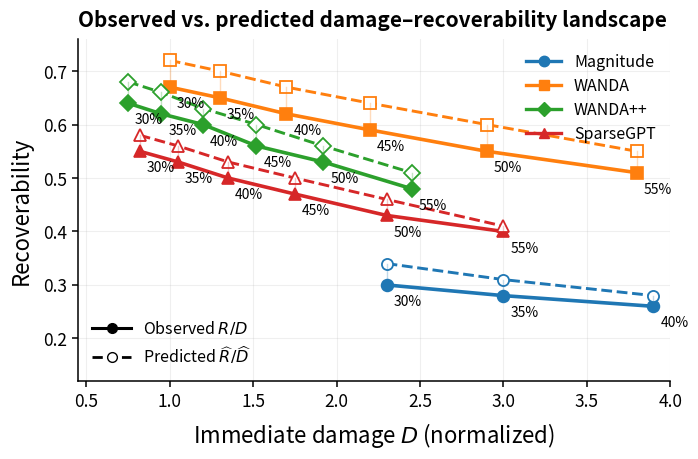

Reproduce this figure in Python.
import pandas as pd
import matplotlib.pyplot as plt
from matplotlib.lines import Line2D


# ============================================================
# Data
# ============================================================

rows = [
    (30, "Magnitude", 2.30, 0.30, 0.34),
    (30, "WANDA", 1.00, 0.67, 0.72),
    (30, "WANDA++", 0.75, 0.64, 0.68),
    (30, "SparseGPT", 0.82, 0.55, 0.58),

    (35, "Magnitude", 3.00, 0.28, 0.31),
    (35, "WANDA", 1.30, 0.65, 0.70),
    (35, "WANDA++", 0.95, 0.62, 0.66),
    (35, "SparseGPT", 1.05, 0.53, 0.56),

    (40, "Magnitude", 3.90, 0.26, 0.28),
    (40, "WANDA", 1.70, 0.62, 0.67),
    (40, "WANDA++", 1.20, 0.60, 0.63),
    (40, "SparseGPT", 1.35, 0.50, 0.53),

    (45, "Magnitude", 5.00, 0.23, 0.24),
    (45, "WANDA", 2.20, 0.59, 0.64),
    (45, "WANDA++", 1.52, 0.56, 0.60),
    (45, "SparseGPT", 1.75, 0.47, 0.50),

    (50, "Magnitude", 6.40, 0.20, 0.20),
    (50, "WANDA", 2.90, 0.55, 0.60),
    (50, "WANDA++", 1.92, 0.53, 0.56),
    (50, "SparseGPT", 2.30, 0.43, 0.46),

    (55, "Magnitude", 8.00, 0.17, 0.16),
    (55, "WANDA", 3.80, 0.51, 0.55),
    (55, "WANDA++", 2.45, 0.48, 0.51),
    (55, "SparseGPT", 3.00, 0.40, 0.41),
]

df = pd.DataFrame(
    rows,
    columns=["Sparsity", "Method", "D", "Observed", "Predicted"],
)

df = df[df["D"] <= 4]


# ============================================================
# Methods / markers
# ============================================================

methods = [
    "Magnitude",
    "WANDA",
    "WANDA++",
    "SparseGPT",
]

markers = {
    "Magnitude": "o",
    "WANDA": "s",
    "WANDA++": "D",
    "SparseGPT": "^",
}


# ============================================================
# Paper-style matplotlib settings
# ============================================================

plt.rcParams.update({
    "font.size": 13.5,

    "axes.labelsize": 16,
    "axes.titlesize": 15,

    "xtick.labelsize": 12.5,
    "ytick.labelsize": 12.5,

    "legend.fontsize": 11.5,
    "legend.title_fontsize": 11.5,

    # Better PDF font embedding
    "pdf.fonttype": 42,
    "ps.fonttype": 42,
})


# ============================================================
# Figure
# ============================================================

fig, ax = plt.subplots(
    figsize=(7.2, 4.8)
)


# ============================================================
# Plot trajectories
# ============================================================

for method in methods:

    g = (
        df[df["Method"] == method]
        .sort_values("Sparsity")
    )

    # ----------------------------
    # Observed
    # ----------------------------

    obs_line, = ax.plot(
        g["D"],
        g["Observed"],
        marker=markers[method],
        linewidth=2.6,
        markersize=8.5,
        markeredgewidth=1.2,
        label=method,
    )

    c = obs_line.get_color()

    # ----------------------------
    # Predicted
    # ----------------------------

    ax.plot(
        g["D"],
        g["Predicted"],
        marker=markers[method],
        linewidth=2.1,
        markersize=8.0,
        markeredgewidth=1.3,
        linestyle="--",
        markerfacecolor="white",
        markeredgecolor=c,
        color=c,
    )

    # ----------------------------
    # Correspondence connectors
    # ----------------------------

    for _, r in g.iterrows():

        ax.plot(
            [r["D"], r["D"]],
            [r["Observed"], r["Predicted"]],
            linewidth=1.0,
            alpha=0.28,
            color=c,
        )


# ============================================================
# Sparsity labels
# ============================================================

for _, r in df.iterrows():

    ax.annotate(
        f"{int(r['Sparsity'])}%",
        xy=(r["D"], r["Observed"]),
        xytext=(5, -12),
        textcoords="offset points",
        fontsize=10.0,
        ha="left",
        va="center",
    )


# ============================================================
# Method legend
# ============================================================

method_handles = []

for method in methods:

    line = next(
        l for l in ax.get_lines()
        if l.get_label() == method
    )

    method_handles.append(
        Line2D(
            [0], [0],
            color=line.get_color(),
            marker=markers[method],
            linewidth=2.4,
            markersize=7.5,
            label=method,
        )
    )


leg1 = ax.legend(
    handles=method_handles,
    loc="upper right",
    frameon=False,
    title="",
    handlelength=2.2,
    labelspacing=0.45,
)

ax.add_artist(leg1)


# ============================================================
# Style legend
# ============================================================

style_handles = [
    Line2D(
        [0], [0],
        color="black",
        linestyle="-",
        marker="o",
        linewidth=2.2,
        markersize=7,
        label=r"Observed $R/D$",
    ),
    Line2D(
        [0], [0],
        color="black",
        linestyle="--",
        marker="o",
        markerfacecolor="white",
        linewidth=2.0,
        markersize=7,
        label=r"Predicted $\widehat{R}/\widehat{D}$",
    ),
]

ax.legend(
    handles=style_handles,
    loc="lower left",
    frameon=False,
    handlelength=2.4,
    labelspacing=0.45,
)


# ============================================================
# Axes labels
# ============================================================

ax.set_xlabel(
    r"Immediate damage $D$ (normalized)",
    fontsize=16,
    labelpad=7,
)

ax.set_ylabel(
    "Recoverability",
    fontsize=16,
    labelpad=7,
)


# ============================================================
# Title
# ============================================================

ax.set_title(
    "Observed vs. predicted damage–recoverability landscape",
    loc="left",
    fontsize=15,
    fontweight="bold",
    pad=9,
)


# ============================================================
# Axis limits / ticks
# ============================================================

ax.set_xlim(0.45, 4.0)
ax.set_ylim(0.12, 0.76)

ax.tick_params(
    axis="both",
    which="major",
    labelsize=12.5,
    width=1.1,
    length=4.5,
)


# ============================================================
# Grid
# ============================================================

ax.grid(
    True,
    alpha=0.20,
    linewidth=0.8,
)

ax.set_axisbelow(True)


# ============================================================
# Spines
# ============================================================

ax.spines["top"].set_visible(False)
ax.spines["right"].set_visible(False)

ax.spines["left"].set_linewidth(1.1)
ax.spines["bottom"].set_linewidth(1.1)


# ============================================================
# "better" annotation
# ============================================================

# ax.annotate(
#     "better",
#     xy=(0.06, -0.12),
#     xycoords="axes fraction",
#     xytext=(0.22, -0.12),
#     textcoords="axes fraction",
#     arrowprops=dict(
#         arrowstyle="<-",
#         lw=1.4,
#     ),
#     ha="center",
#     va="center",
#     fontsize=11.5,
# )


# ============================================================
# Layout
# ============================================================

fig.tight_layout()


# ============================================================
# Save
# ============================================================

# Use this in LaTeX
pdf_out = "figure_AB_overlaid_observed_predicted.pdf"

fig.savefig(
    pdf_out,
    bbox_inches="tight",
)


# Optional PNG preview
png_out = "figure_AB_overlaid_observed_predicted.png"

fig.savefig(
    png_out,
    dpi=400,
    bbox_inches="tight",
)


plt.show()

print(pdf_out)
print(png_out)
